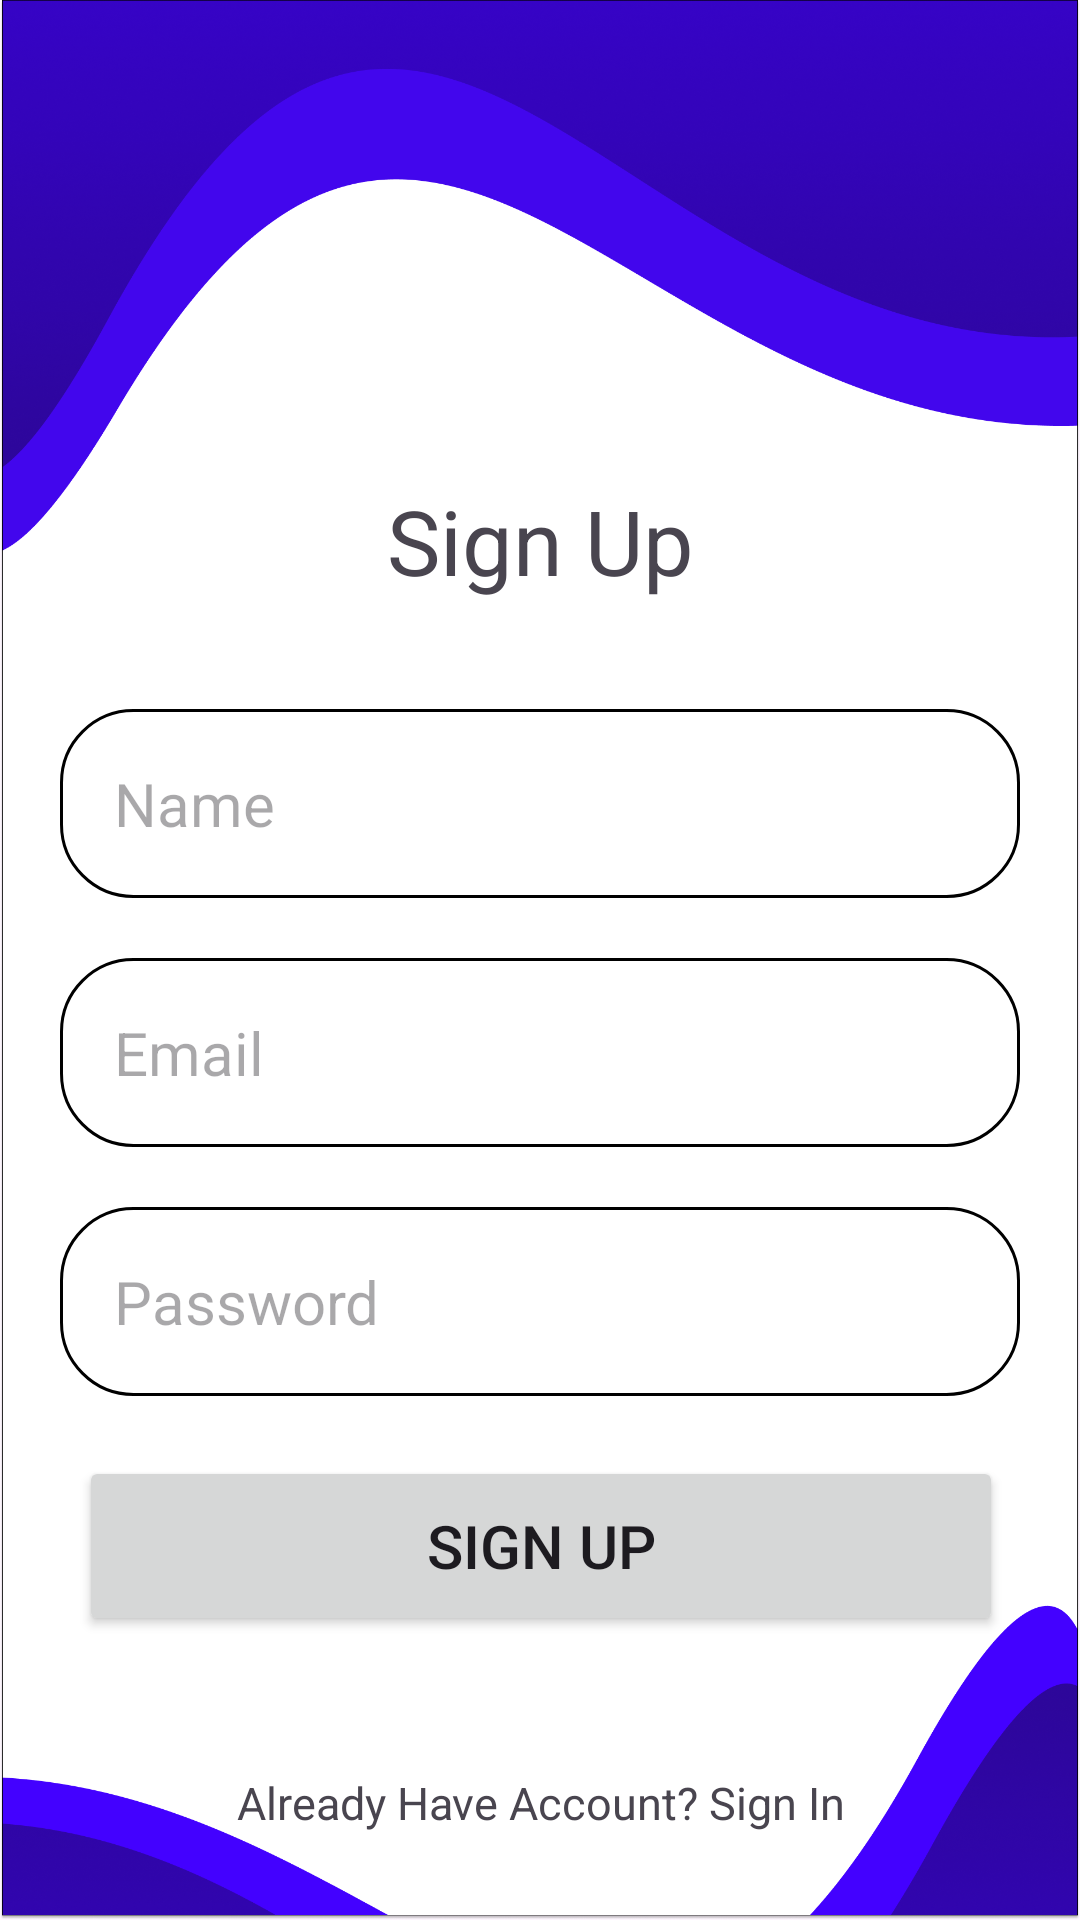

Here is an Android app screen rendered from its layout file. Give the layout XML and the strings, colors and styles it references.
<!-- AndroidManifest.xml: application theme Theme.Factcheckandroid -->
<!-- res/layout/activity_register.xml -->
<?xml version="1.0" encoding="utf-8"?>
<androidx.constraintlayout.widget.ConstraintLayout xmlns:android="http://schemas.android.com/apk/res/android"
    xmlns:app="http://schemas.android.com/apk/res-auto"
    xmlns:tools="http://schemas.android.com/tools"
    android:id="@+id/main"
    android:layout_width="match_parent"
    android:layout_height="match_parent"
    android:background="@drawable/bgsign"
    tools:context=".ui.regis.RegisterActivity">


    <TextView
        android:id="@+id/textView"
        android:layout_width="wrap_content"
        android:layout_height="wrap_content"
        android:layout_marginTop="160dp"
        android:text="Sign Up"
        android:textSize="30dp"
        app:layout_constraintEnd_toEndOf="parent"
        app:layout_constraintStart_toStartOf="parent"
        app:layout_constraintTop_toTopOf="parent" />

    <EditText
        android:id="@+id/inName"
        android:layout_width="match_parent"
        android:layout_height="wrap_content"
        android:layout_marginStart="20dp"
        android:layout_marginTop="36dp"
        android:layout_marginEnd="20dp"
        android:background="@drawable/round_corner"
        android:hint="Name"
        android:inputType="text"
        android:padding="18dp"
        android:textSize="20dp"
        app:layout_constraintEnd_toEndOf="parent"
        app:layout_constraintHorizontal_bias="1.0"
        app:layout_constraintStart_toStartOf="parent"
        app:layout_constraintTop_toBottomOf="@+id/textView" />

    <EditText
        android:id="@+id/inEmail"
        android:layout_width="match_parent"
        android:layout_height="wrap_content"
        android:layout_marginStart="20dp"
        android:layout_marginTop="20dp"
        android:layout_marginEnd="20dp"
        android:background="@drawable/round_corner"
        android:hint="Email"
        android:inputType="text"
        android:padding="18dp"
        android:textSize="20dp"
        app:layout_constraintEnd_toEndOf="parent"
        app:layout_constraintHorizontal_bias="1.0"
        app:layout_constraintStart_toStartOf="parent"
        app:layout_constraintTop_toBottomOf="@+id/inName" />

    <EditText
        android:id="@+id/inPass"
        android:layout_width="match_parent"
        android:layout_height="wrap_content"
        android:layout_marginStart="20dp"
        android:layout_marginTop="20dp"
        android:layout_marginEnd="20dp"
        android:background="@drawable/round_corner"
        android:hint="Password"
        android:inputType="textPassword"
        android:padding="18dp"
        android:textSize="20dp"
        app:layout_constraintEnd_toEndOf="parent"
        app:layout_constraintHorizontal_bias="0.0"
        app:layout_constraintStart_toStartOf="parent"
        app:layout_constraintTop_toBottomOf="@+id/inEmail" />

    <Button
        android:id="@+id/btnSignUp"
        android:layout_width="308dp"
        android:layout_height="60dp"
        android:layout_marginStart="52dp"
        android:layout_marginTop="20dp"
        android:layout_marginEnd="52dp"
        android:text="Sign Up"
        android:textColorLink="#4206EC"
        android:textSize="20dp"
        app:layout_constraintEnd_toEndOf="parent"
        app:layout_constraintHorizontal_bias="0.495"
        app:layout_constraintStart_toStartOf="parent"
        app:layout_constraintTop_toBottomOf="@+id/inPass" />

    <TextView
        android:layout_width="match_parent"
        android:layout_height="wrap_content"
        android:layout_marginTop="32dp"
        android:layout_marginBottom="16dp"
        android:gravity="center"
        android:text="Already Have Account? Sign In"
        android:textSize="15dp"
        app:layout_constraintBottom_toBottomOf="parent"
        app:layout_constraintEnd_toEndOf="parent"
        app:layout_constraintStart_toStartOf="parent"
        app:layout_constraintTop_toBottomOf="@+id/btnSignUp" />

</androidx.constraintlayout.widget.ConstraintLayout>
<!-- resources referenced by this layout -->
<resources>
  <!-- drawable bgsign: png bitmap (drawable, 345307 bytes) -->
  <!-- drawable round_corner (drawable) -->
  <?xml version="1.0" encoding="utf-8"?>
  <shape xmlns:android="http://schemas.android.com/apk/res/android"
      android:shape="rectangle">
      <corners android:radius="24dp"/>
      <stroke android:width="1dp" android:color="@color/black"></stroke>
  
  
  </shape>
  <style name="Theme.Factcheckandroid" parent="Base.Theme.Factcheckandroid" />
  <color name="black">#FF000000</color>
  <style name="Base.Theme.Factcheckandroid" parent="Theme.Material3.DayNight.NoActionBar">
          
           <item name="colorPrimary">#4877D5</item>
      </style>
</resources>
